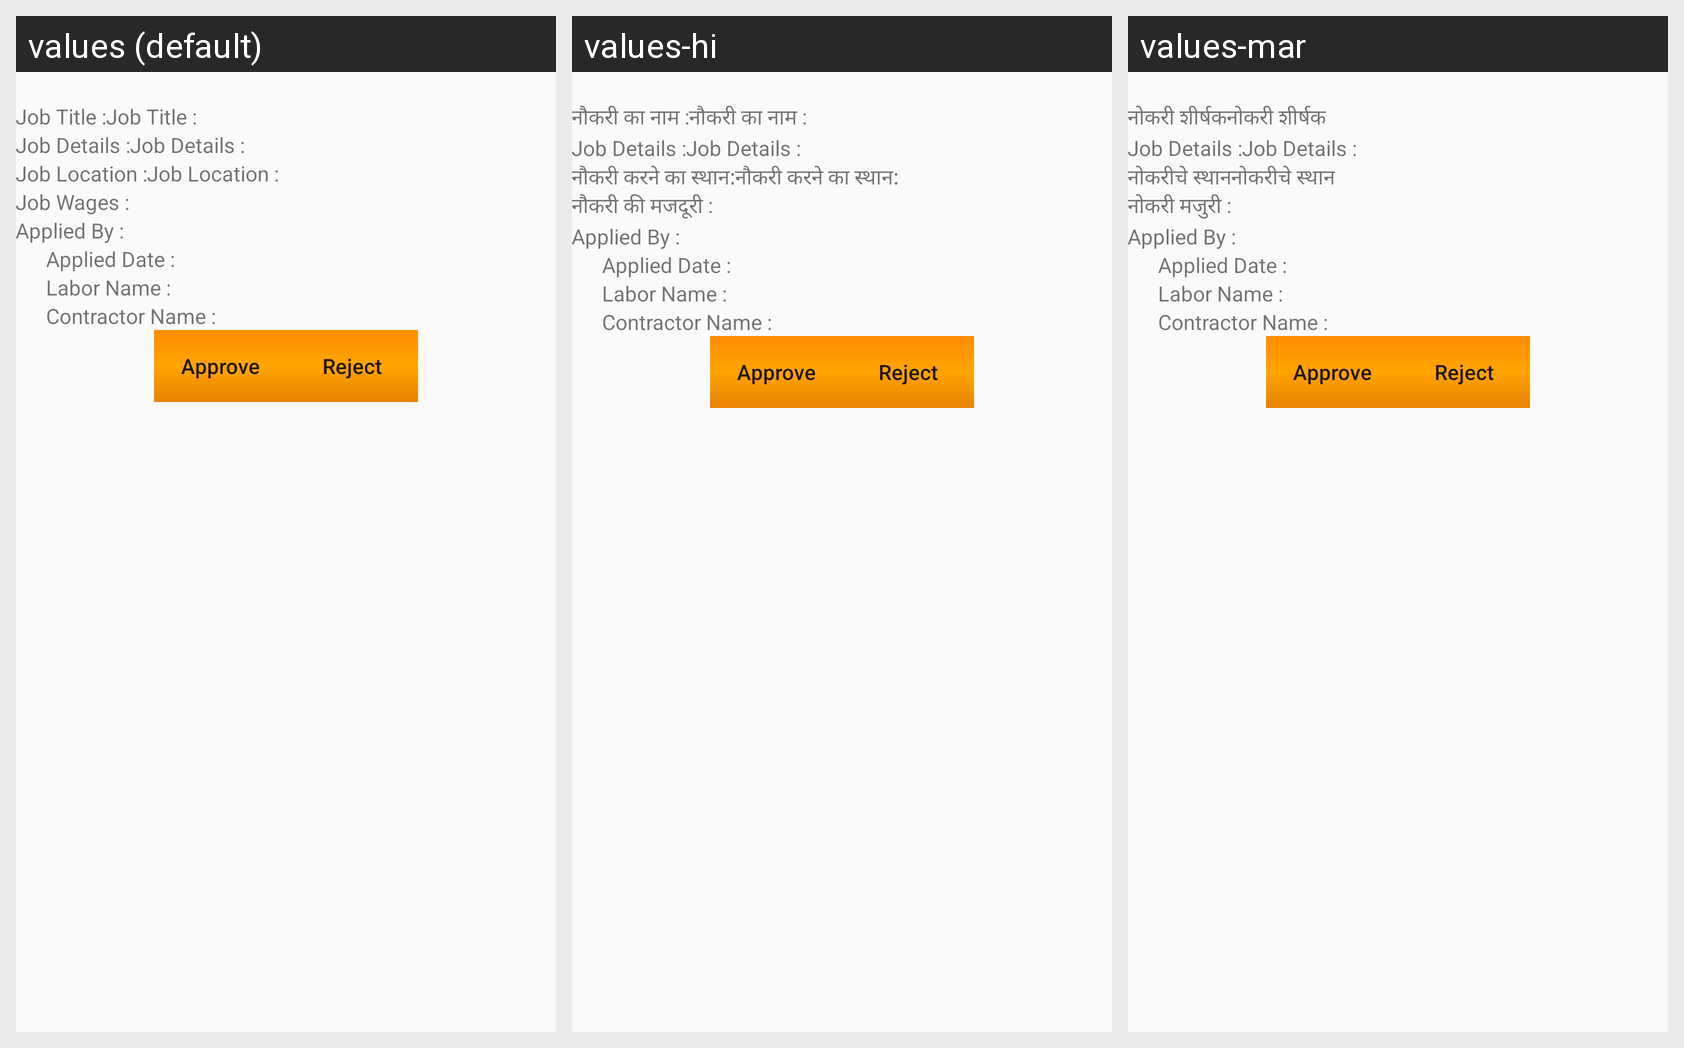

The same Android screen rendered under several of its app's locales, left to right. List the strings drawn on it with the default value and each locale's translation.
Android screen res/layout/activity_job_applied_details_eng.xml rendered under 3 locales, left to right: values (default), values-hi, values-mar. Device: Nexus 5 (rendered at 1080×1920; each locale shown at half size, 540×960, under a caption strip naming it); theme AppTheme.
Strings drawn on this screen, with the default value and each locale's value (text and hints the layout hard-codes, and strings that could not be matched under every locale, appear in the picture but are not listed):

jobtitle1
  values: Job Title :
  values-hi: नौकरी का नाम :
  values-mar: नोकरी शीर्षक

jobdetails1
  values: Job Details :
  values-hi: Job Details :
  values-mar: Job Details :

jobarea1
  values: Job Location :
  values-hi: नौकरी करने का स्थान:
  values-mar: नोकरीचे स्थान

jobwages1
  values: Job Wages :
  values-hi: नौकरी की मजदूरी :
  values-mar: नोकरी मजुरी :
